Labelled photos from "dataset_segmented", an image-classification folder in tianleimin/ECE4078_Lab. The possible labels are: coke, neither, sheep.

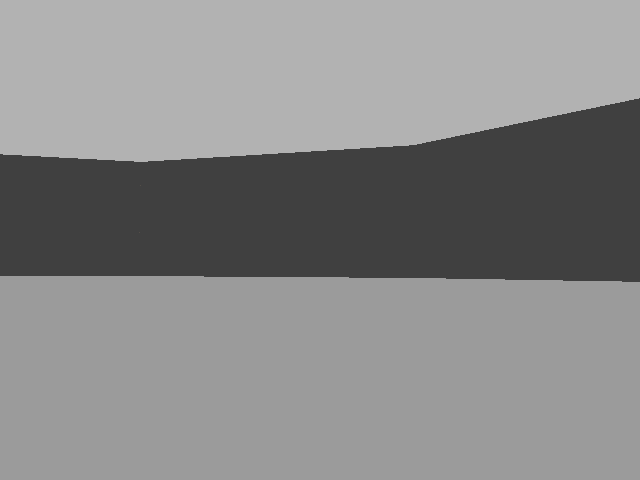
Label: neither

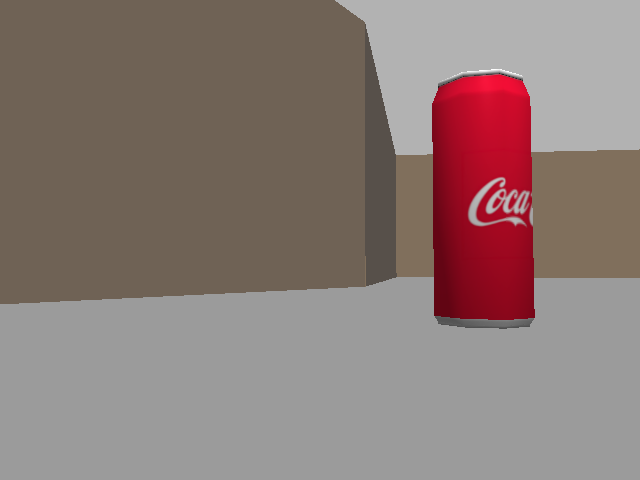
Label: coke

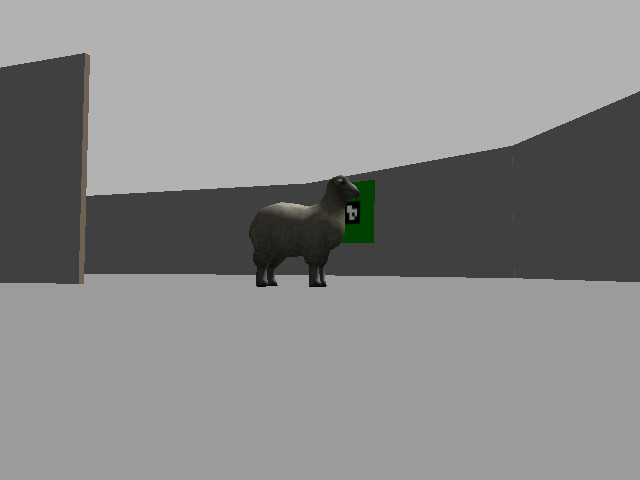
Label: sheep

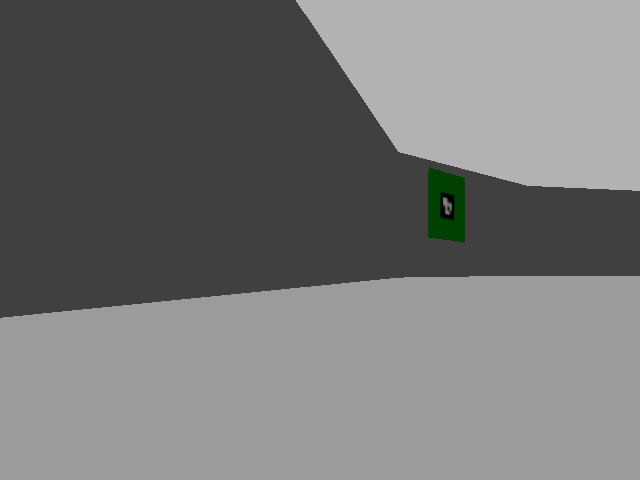
Label: neither

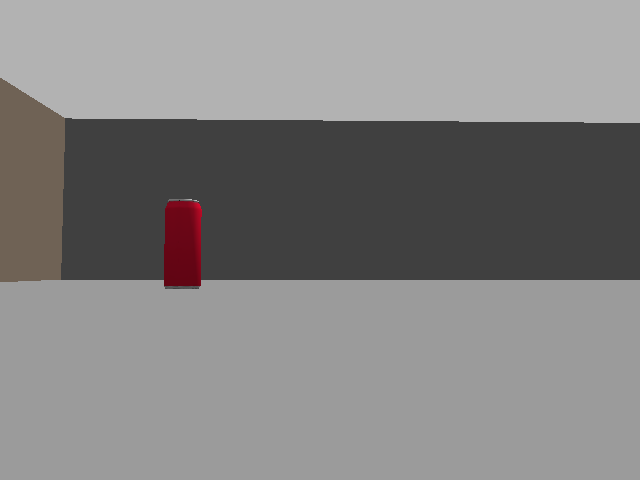
Label: coke

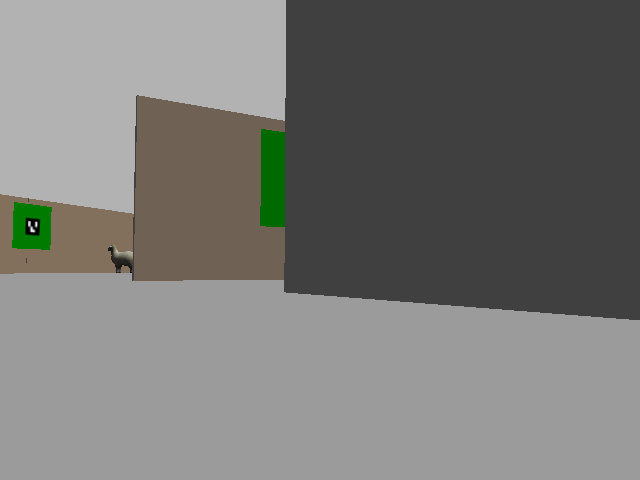
Label: sheep
